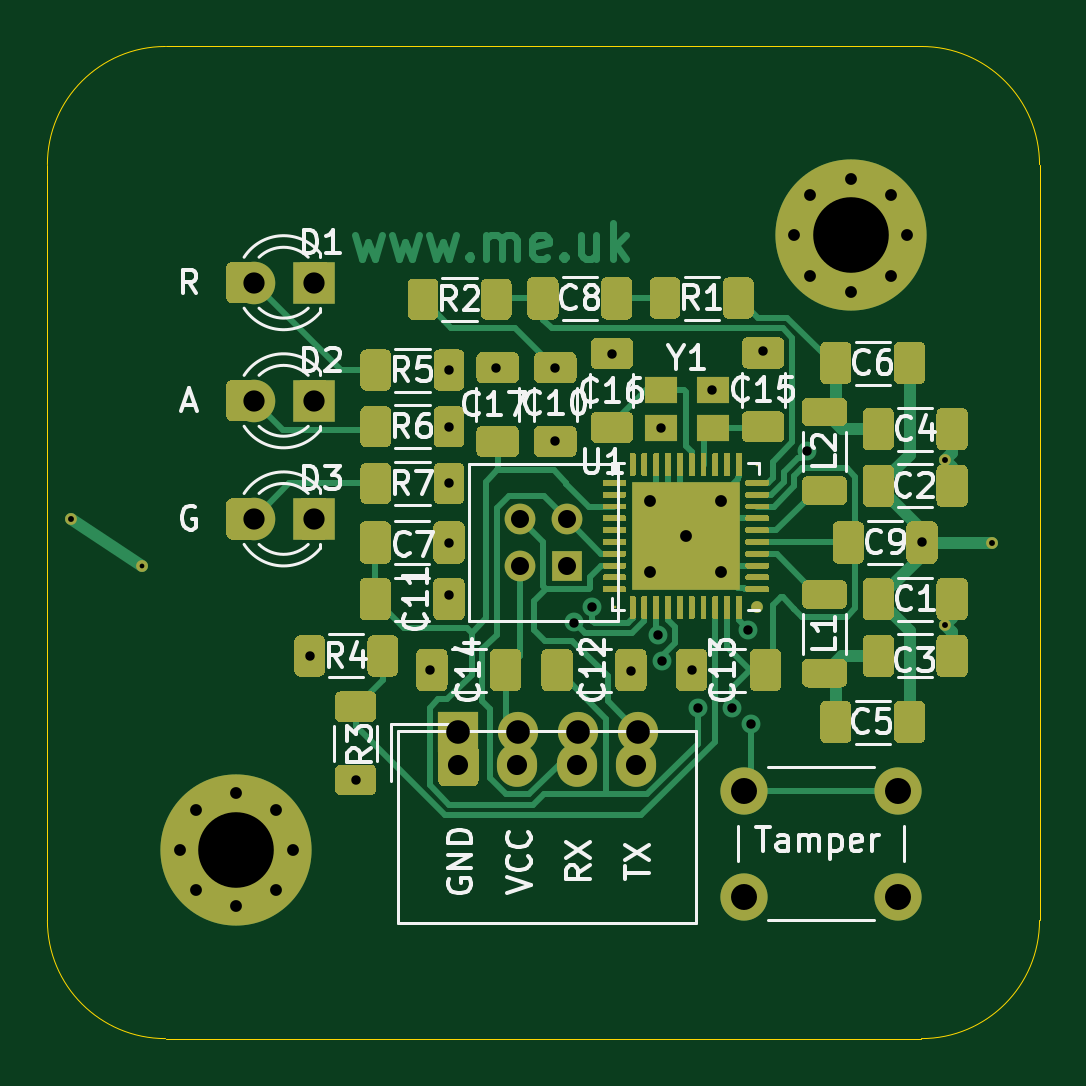
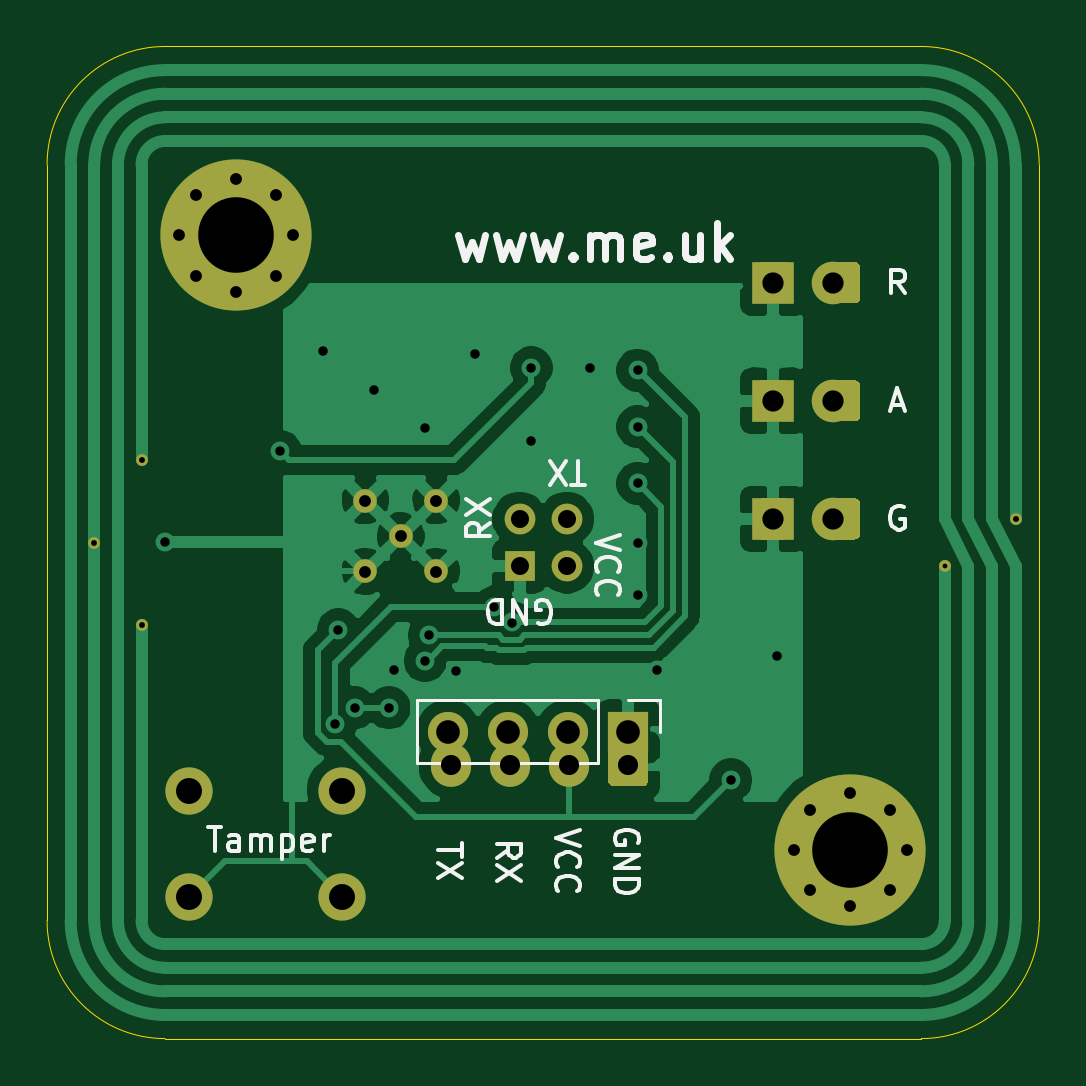
Circuit board: 11 layer files. Board 42.0 x 42.0 mm.
- bottom_copper: PN532-B_Cu.gbr (55150 bytes)
- bottom_mask: PN532-B_Mask.gbr (4615 bytes)
- paste: PN532-B_Paste.gbr (2547 bytes)
- bottom_silk: PN532-B_SilkS.gbr (9963 bytes)
- outline: PN532-Edge_Cuts.gbr (1004 bytes)
- top_copper: PN532-F_Cu.gbr (60930 bytes)
- top_mask: PN532-F_Mask.gbr (36372 bytes)
- paste: PN532-F_Paste.gbr (39690 bytes)
- top_silk: PN532-F_SilkS.gbr (32452 bytes)
- drill: PN532-NPTH.drl (302 bytes)
- drill: PN532-PTH.drl (1636 bytes)

=== bottom_copper: PN532-B_Cu.gbr (55150 bytes, source omitted) ===
=== bottom_mask: PN532-B_Mask.gbr ===
%TF.GenerationSoftware,KiCad,Pcbnew,(5.1.9-0-10_14)*%
%TF.CreationDate,2021-04-13T14:21:36+01:00*%
%TF.ProjectId,PN532,504e3533-322e-46b6-9963-61645f706362,rev?*%
%TF.SameCoordinates,Original*%
%TF.FileFunction,Soldermask,Bot*%
%TF.FilePolarity,Negative*%
%FSLAX46Y46*%
G04 Gerber Fmt 4.6, Leading zero omitted, Abs format (unit mm)*
G04 Created by KiCad (PCBNEW (5.1.9-0-10_14)) date 2021-04-13 14:21:36*
%MOMM*%
%LPD*%
G01*
G04 APERTURE LIST*
%ADD10C,0.500000*%
%ADD11C,0.800000*%
%ADD12C,6.400000*%
%ADD13C,1.800000*%
%ADD14R,1.800000X1.800000*%
%ADD15C,2.000000*%
%ADD16C,1.000000*%
%ADD17C,1.300000*%
%ADD18R,1.300000X1.300000*%
%ADD19O,1.700000X1.850000*%
%ADD20O,1.700000X1.700000*%
%ADD21R,1.700000X1.700000*%
G04 APERTURE END LIST*
D10*
%TO.C,A1*%
X101000000Y-78000000D03*
X104000000Y-80000000D03*
X138000000Y-75500000D03*
X138000000Y-82500000D03*
X140000000Y-79000000D03*
%TD*%
D11*
%TO.C,H2*%
X109697056Y-90302944D03*
X108000000Y-89600000D03*
X106302944Y-90302944D03*
X105600000Y-92000000D03*
X106302944Y-93697056D03*
X108000000Y-94400000D03*
X109697056Y-93697056D03*
X110400000Y-92000000D03*
D12*
X108000000Y-92000000D03*
%TD*%
D11*
%TO.C,H1*%
X135697056Y-64302944D03*
X134000000Y-63600000D03*
X132302944Y-64302944D03*
X131600000Y-66000000D03*
X132302944Y-67697056D03*
X134000000Y-68400000D03*
X135697056Y-67697056D03*
X136400000Y-66000000D03*
D12*
X134000000Y-66000000D03*
%TD*%
%TO.C,D3*%
G36*
G01*
X108995000Y-77374374D02*
X108995000Y-78625626D01*
G75*
G02*
X108745626Y-78875000I-249374J0D01*
G01*
X107819374Y-78875000D01*
G75*
G02*
X107570000Y-78625626I0J249374D01*
G01*
X107570000Y-77374374D01*
G75*
G02*
X107819374Y-77125000I249374J0D01*
G01*
X108745626Y-77125000D01*
G75*
G02*
X108995000Y-77374374I0J-249374D01*
G01*
G37*
G36*
G01*
X111970000Y-77374374D02*
X111970000Y-78625626D01*
G75*
G02*
X111720626Y-78875000I-249374J0D01*
G01*
X110794374Y-78875000D01*
G75*
G02*
X110545000Y-78625626I0J249374D01*
G01*
X110545000Y-77374374D01*
G75*
G02*
X110794374Y-77125000I249374J0D01*
G01*
X111720626Y-77125000D01*
G75*
G02*
X111970000Y-77374374I0J-249374D01*
G01*
G37*
D13*
X108730000Y-78000000D03*
D14*
X111270000Y-78000000D03*
%TD*%
%TO.C,D2*%
G36*
G01*
X108995000Y-72374374D02*
X108995000Y-73625626D01*
G75*
G02*
X108745626Y-73875000I-249374J0D01*
G01*
X107819374Y-73875000D01*
G75*
G02*
X107570000Y-73625626I0J249374D01*
G01*
X107570000Y-72374374D01*
G75*
G02*
X107819374Y-72125000I249374J0D01*
G01*
X108745626Y-72125000D01*
G75*
G02*
X108995000Y-72374374I0J-249374D01*
G01*
G37*
G36*
G01*
X111970000Y-72374374D02*
X111970000Y-73625626D01*
G75*
G02*
X111720626Y-73875000I-249374J0D01*
G01*
X110794374Y-73875000D01*
G75*
G02*
X110545000Y-73625626I0J249374D01*
G01*
X110545000Y-72374374D01*
G75*
G02*
X110794374Y-72125000I249374J0D01*
G01*
X111720626Y-72125000D01*
G75*
G02*
X111970000Y-72374374I0J-249374D01*
G01*
G37*
D13*
X108730000Y-73000000D03*
D14*
X111270000Y-73000000D03*
%TD*%
%TO.C,D1*%
G36*
G01*
X108995000Y-67374374D02*
X108995000Y-68625626D01*
G75*
G02*
X108745626Y-68875000I-249374J0D01*
G01*
X107819374Y-68875000D01*
G75*
G02*
X107570000Y-68625626I0J249374D01*
G01*
X107570000Y-67374374D01*
G75*
G02*
X107819374Y-67125000I249374J0D01*
G01*
X108745626Y-67125000D01*
G75*
G02*
X108995000Y-67374374I0J-249374D01*
G01*
G37*
G36*
G01*
X111970000Y-67374374D02*
X111970000Y-68625626D01*
G75*
G02*
X111720626Y-68875000I-249374J0D01*
G01*
X110794374Y-68875000D01*
G75*
G02*
X110545000Y-68625626I0J249374D01*
G01*
X110545000Y-67374374D01*
G75*
G02*
X110794374Y-67125000I249374J0D01*
G01*
X111720626Y-67125000D01*
G75*
G02*
X111970000Y-67374374I0J-249374D01*
G01*
G37*
D13*
X108730000Y-68000000D03*
D14*
X111270000Y-68000000D03*
%TD*%
D15*
%TO.C,SW1*%
X129500000Y-94000000D03*
X129500000Y-89500000D03*
X136000000Y-94000000D03*
X136000000Y-89500000D03*
%TD*%
D16*
%TO.C,U1*%
X127025000Y-78725000D03*
X128525000Y-77225000D03*
X125525000Y-77225000D03*
X125525000Y-80225000D03*
X128525000Y-80225000D03*
%TD*%
D17*
%TO.C,J3*%
X120000000Y-78000000D03*
X122000000Y-78000000D03*
X120000000Y-80000000D03*
D18*
X122000000Y-80000000D03*
%TD*%
D19*
%TO.C,J2*%
X124900000Y-88400000D03*
X122400000Y-88400000D03*
X119900000Y-88400000D03*
G36*
G01*
X116550000Y-89075000D02*
X116550000Y-87725000D01*
G75*
G02*
X116800000Y-87475000I250000J0D01*
G01*
X118000000Y-87475000D01*
G75*
G02*
X118250000Y-87725000I0J-250000D01*
G01*
X118250000Y-89075000D01*
G75*
G02*
X118000000Y-89325000I-250000J0D01*
G01*
X116800000Y-89325000D01*
G75*
G02*
X116550000Y-89075000I0J250000D01*
G01*
G37*
%TD*%
D20*
%TO.C,J1*%
X125020000Y-87000000D03*
X122480000Y-87000000D03*
X119940000Y-87000000D03*
D21*
X117400000Y-87000000D03*
%TD*%
M02*

=== paste: PN532-B_Paste.gbr ===
%TF.GenerationSoftware,KiCad,Pcbnew,(5.1.9-0-10_14)*%
%TF.CreationDate,2021-04-13T14:21:36+01:00*%
%TF.ProjectId,PN532,504e3533-322e-46b6-9963-61645f706362,rev?*%
%TF.SameCoordinates,Original*%
%TF.FileFunction,Paste,Bot*%
%TF.FilePolarity,Positive*%
%FSLAX46Y46*%
G04 Gerber Fmt 4.6, Leading zero omitted, Abs format (unit mm)*
G04 Created by KiCad (PCBNEW (5.1.9-0-10_14)) date 2021-04-13 14:21:36*
%MOMM*%
%LPD*%
G01*
G04 APERTURE LIST*
G04 APERTURE END LIST*
%TO.C,D3*%
G36*
G01*
X108995000Y-77374374D02*
X108995000Y-78625626D01*
G75*
G02*
X108745626Y-78875000I-249374J0D01*
G01*
X107819374Y-78875000D01*
G75*
G02*
X107570000Y-78625626I0J249374D01*
G01*
X107570000Y-77374374D01*
G75*
G02*
X107819374Y-77125000I249374J0D01*
G01*
X108745626Y-77125000D01*
G75*
G02*
X108995000Y-77374374I0J-249374D01*
G01*
G37*
G36*
G01*
X111970000Y-77374374D02*
X111970000Y-78625626D01*
G75*
G02*
X111720626Y-78875000I-249374J0D01*
G01*
X110794374Y-78875000D01*
G75*
G02*
X110545000Y-78625626I0J249374D01*
G01*
X110545000Y-77374374D01*
G75*
G02*
X110794374Y-77125000I249374J0D01*
G01*
X111720626Y-77125000D01*
G75*
G02*
X111970000Y-77374374I0J-249374D01*
G01*
G37*
%TD*%
%TO.C,D2*%
G36*
G01*
X108995000Y-72374374D02*
X108995000Y-73625626D01*
G75*
G02*
X108745626Y-73875000I-249374J0D01*
G01*
X107819374Y-73875000D01*
G75*
G02*
X107570000Y-73625626I0J249374D01*
G01*
X107570000Y-72374374D01*
G75*
G02*
X107819374Y-72125000I249374J0D01*
G01*
X108745626Y-72125000D01*
G75*
G02*
X108995000Y-72374374I0J-249374D01*
G01*
G37*
G36*
G01*
X111970000Y-72374374D02*
X111970000Y-73625626D01*
G75*
G02*
X111720626Y-73875000I-249374J0D01*
G01*
X110794374Y-73875000D01*
G75*
G02*
X110545000Y-73625626I0J249374D01*
G01*
X110545000Y-72374374D01*
G75*
G02*
X110794374Y-72125000I249374J0D01*
G01*
X111720626Y-72125000D01*
G75*
G02*
X111970000Y-72374374I0J-249374D01*
G01*
G37*
%TD*%
%TO.C,D1*%
G36*
G01*
X108995000Y-67374374D02*
X108995000Y-68625626D01*
G75*
G02*
X108745626Y-68875000I-249374J0D01*
G01*
X107819374Y-68875000D01*
G75*
G02*
X107570000Y-68625626I0J249374D01*
G01*
X107570000Y-67374374D01*
G75*
G02*
X107819374Y-67125000I249374J0D01*
G01*
X108745626Y-67125000D01*
G75*
G02*
X108995000Y-67374374I0J-249374D01*
G01*
G37*
G36*
G01*
X111970000Y-67374374D02*
X111970000Y-68625626D01*
G75*
G02*
X111720626Y-68875000I-249374J0D01*
G01*
X110794374Y-68875000D01*
G75*
G02*
X110545000Y-68625626I0J249374D01*
G01*
X110545000Y-67374374D01*
G75*
G02*
X110794374Y-67125000I249374J0D01*
G01*
X111720626Y-67125000D01*
G75*
G02*
X111970000Y-67374374I0J-249374D01*
G01*
G37*
%TD*%
M02*

=== bottom_silk: PN532-B_SilkS.gbr (9963 bytes, source omitted) ===
=== outline: PN532-Edge_Cuts.gbr ===
%TF.GenerationSoftware,KiCad,Pcbnew,(5.1.9-0-10_14)*%
%TF.CreationDate,2021-04-13T14:21:36+01:00*%
%TF.ProjectId,PN532,504e3533-322e-46b6-9963-61645f706362,rev?*%
%TF.SameCoordinates,Original*%
%TF.FileFunction,Profile,NP*%
%FSLAX46Y46*%
G04 Gerber Fmt 4.6, Leading zero omitted, Abs format (unit mm)*
G04 Created by KiCad (PCBNEW (5.1.9-0-10_14)) date 2021-04-13 14:21:36*
%MOMM*%
%LPD*%
G01*
G04 APERTURE LIST*
%TA.AperFunction,Profile*%
%ADD10C,0.050000*%
%TD*%
G04 APERTURE END LIST*
D10*
X105000000Y-58000000D02*
X137000000Y-58000000D01*
X100000000Y-63000000D02*
G75*
G02*
X105000000Y-58000000I5000000J0D01*
G01*
X100000000Y-95000000D02*
X100000000Y-63000000D01*
X137000000Y-100000000D02*
X105000000Y-100000000D01*
X105000000Y-100000000D02*
G75*
G02*
X100000000Y-95000000I0J5000000D01*
G01*
X142000000Y-95000000D02*
G75*
G02*
X137000000Y-100000000I-5000000J0D01*
G01*
X142000000Y-63000000D02*
X142000000Y-95000000D01*
X137000000Y-58000000D02*
G75*
G02*
X142000000Y-63000000I0J-5000000D01*
G01*
M02*

=== top_copper: PN532-F_Cu.gbr (60930 bytes, source omitted) ===
=== top_mask: PN532-F_Mask.gbr (36372 bytes, source omitted) ===
=== paste: PN532-F_Paste.gbr (39690 bytes, source omitted) ===
=== top_silk: PN532-F_SilkS.gbr (32452 bytes, source omitted) ===
=== drill: PN532-NPTH.drl ===
M48
; DRILL file {KiCad (5.1.9-0-10_14)} date Tuesday, April 13, 2021 at 02:21:34 PM
; FORMAT={-:-/ absolute / inch / decimal}
; #@! TF.CreationDate,2021-04-13T14:21:34+01:00
; #@! TF.GenerationSoftware,Kicad,Pcbnew,(5.1.9-0-10_14)
; #@! TF.FileFunction,NonPlated,1,2,NPTH
FMAT,2
INCH
%
G90
G05
T0
M30

=== drill: PN532-PTH.drl ===
M48
; DRILL file {KiCad (5.1.9-0-10_14)} date Tuesday, April 13, 2021 at 02:21:34 PM
; FORMAT={-:-/ absolute / inch / decimal}
; #@! TF.CreationDate,2021-04-13T14:21:34+01:00
; #@! TF.GenerationSoftware,Kicad,Pcbnew,(5.1.9-0-10_14)
; #@! TF.FileFunction,Plated,1,2,PTH
FMAT,2
INCH
T1C0.0079
T2C0.0098
T3C0.0157
T4C0.0197
T5C0.0300
T6C0.0335
T7C0.0354
T8C0.0394
T9C0.0433
T10C0.1260
%
G90
G05
T1
X4.0945Y-3.1496
T2
X3.9764Y-3.0709
X5.4331Y-2.9724
X5.4331Y-3.248
X5.5118Y-3.1102
T3
X4.374Y-3.2992
X4.4508Y-3.5059
X4.5748Y-3.3228
X4.6063Y-2.8228
X4.6063Y-2.9173
X4.6063Y-3.0118
X4.6063Y-3.1102
X4.6063Y-3.1969
X4.685Y-2.8189
X4.7835Y-2.8189
X4.7835Y-2.9409
X4.8153Y-3.2435
X4.8454Y-3.218
X4.878Y-2.7953
X4.9094Y-3.3238
X4.954Y-3.2648
X4.9602Y-2.9193
X4.9606Y-3.3071
X5.0118Y-3.3228
X5.0207Y-3.3858
X5.0453Y-2.8559
X5.0778Y-3.3857
X5.1053Y-3.2559
X5.1102Y-3.4134
X5.1299Y-2.7913
X5.2023Y-2.9582
X5.3947Y-3.11
T4
X4.1575Y-3.622
X4.1852Y-3.5552
X4.1852Y-3.6889
X4.252Y-3.5276
X4.252Y-3.7165
X4.3188Y-3.5552
X4.3188Y-3.6889
X4.3465Y-3.622
X4.9419Y-3.0404
X4.9419Y-3.1585
X5.001Y-3.0994
X5.06Y-3.0404
X5.06Y-3.1585
X5.1811Y-2.5984
X5.2088Y-2.5316
X5.2088Y-2.6652
X5.2756Y-2.5039
X5.2756Y-2.6929
X5.3424Y-2.5316
X5.3424Y-2.6652
X5.3701Y-2.5984
T5
X4.7244Y-3.0709
X4.7244Y-3.1496
X4.8031Y-3.0709
X4.8031Y-3.1496
T6
X4.622Y-3.4803
X4.7205Y-3.4803
X4.8189Y-3.4803
X4.9173Y-3.4803
T7
X4.2807Y-2.6772
X4.2807Y-2.874
X4.2807Y-3.0709
X4.3807Y-2.6772
X4.3807Y-2.874
X4.3807Y-3.0709
T8
X4.622Y-3.4252
X4.722Y-3.4252
X4.822Y-3.4252
X4.922Y-3.4252
T9
X5.0984Y-3.5236
X5.0984Y-3.7008
X5.3543Y-3.5236
X5.3543Y-3.7008
T10
X4.252Y-3.622
X5.2756Y-2.5984
T0
M30
